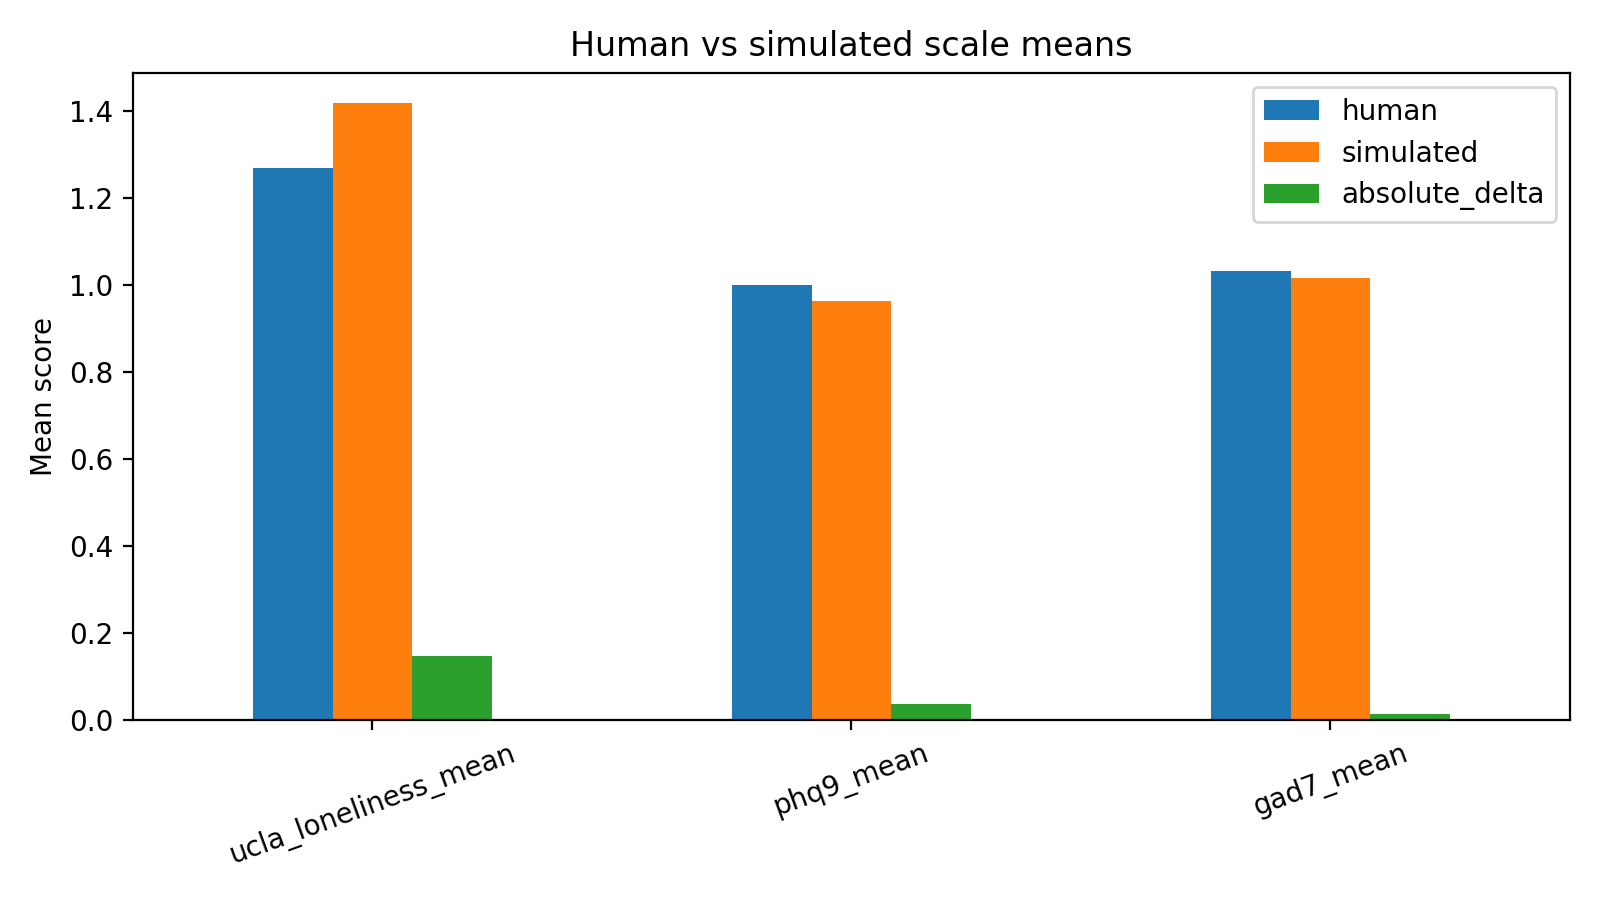

The data file committed next to this chart (first rows):
scale, human, simulated, absolute_delta
ucla_loneliness_mean, 1.269, 1.416, 0.1472
phq9_mean, 1.0, 0.9634, 0.03657
gad7_mean, 1.031, 1.016, 0.01447
